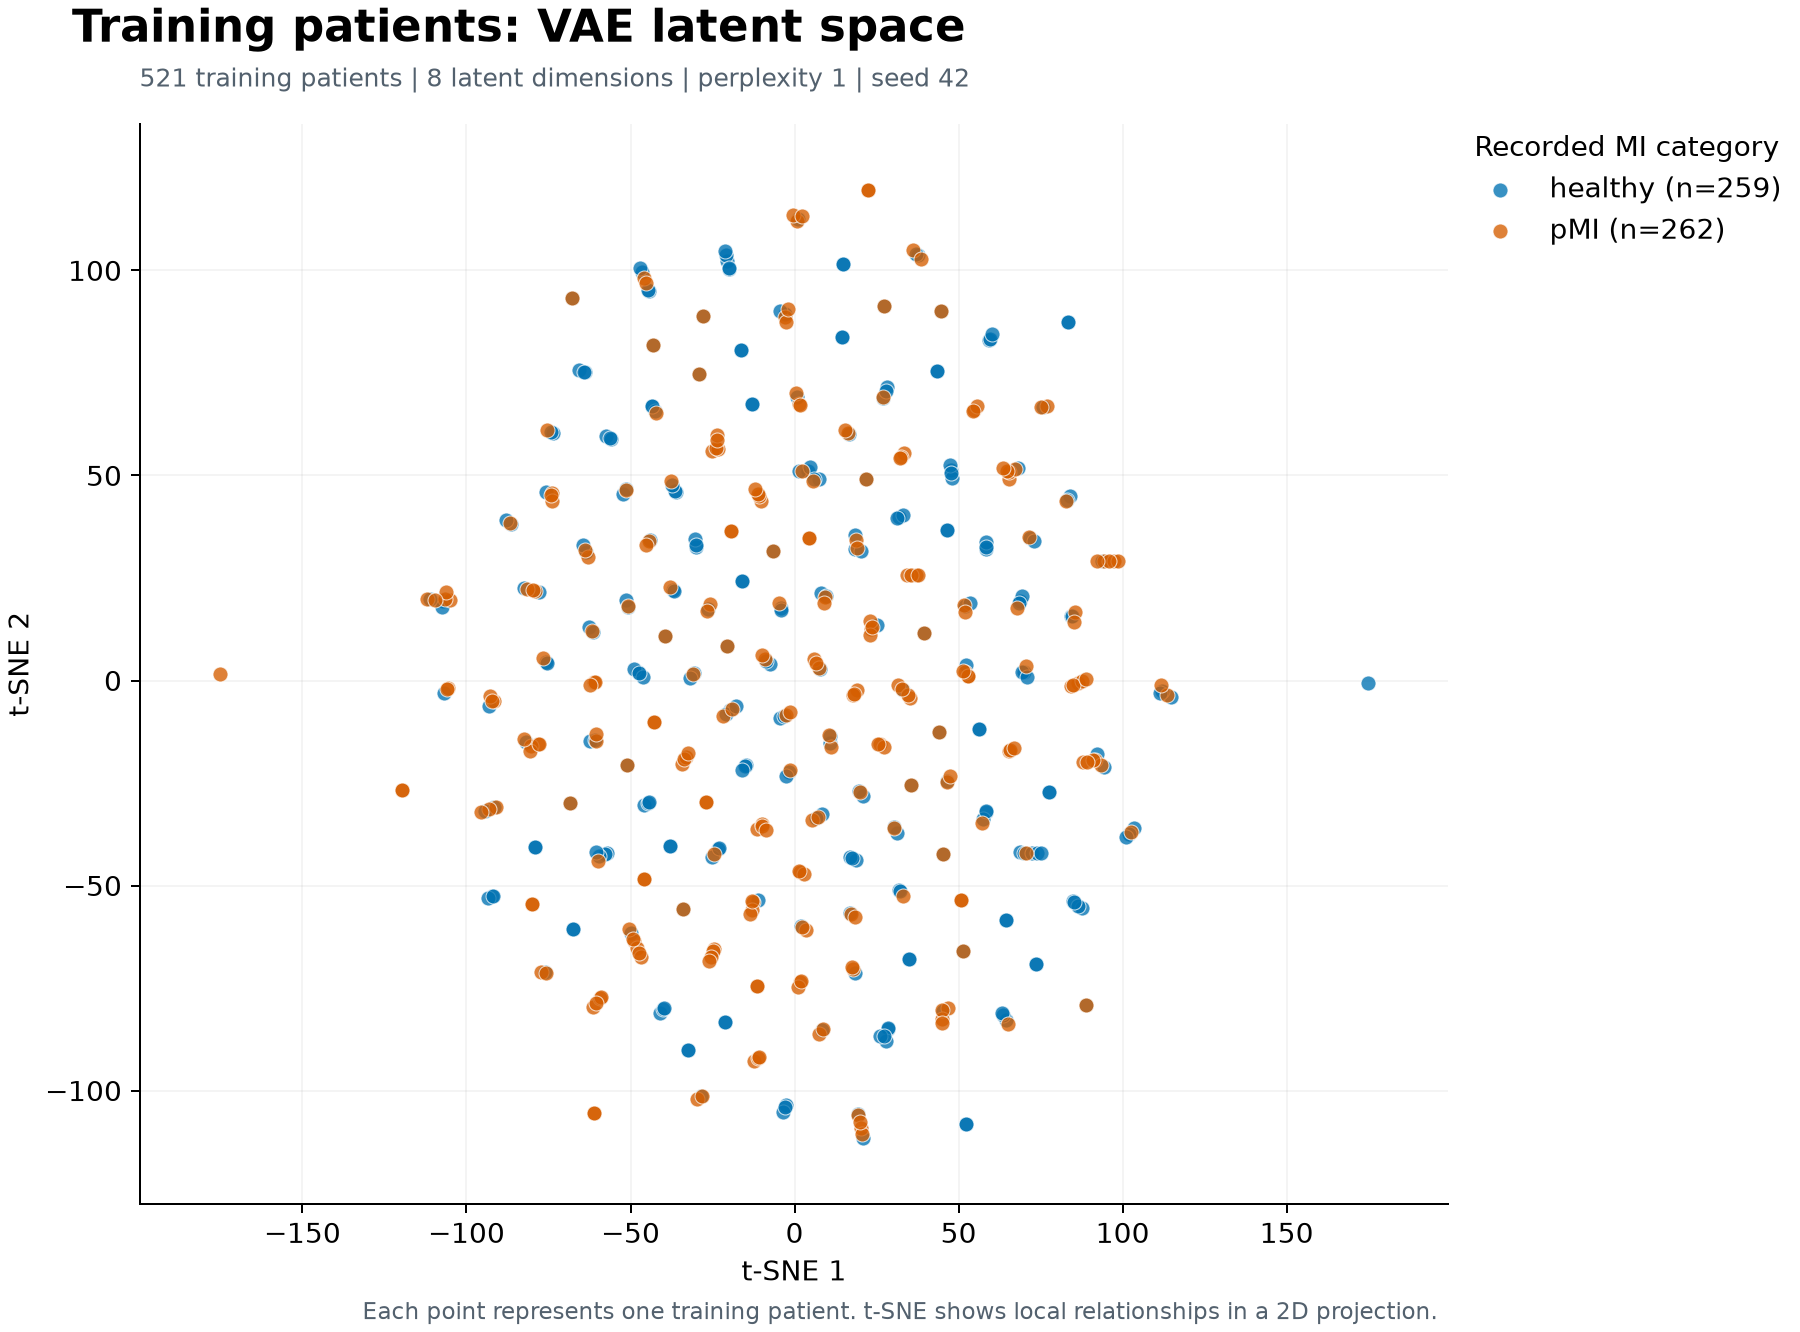

The file beside this chart, header and first rows:
patient_index, MI, tsne_1, tsne_2
16, healthy, 47.58, 51.28
395, pMI, -29.83, -102
229, pMI, 86.31, -0.5704
130, healthy, 84.15, 15.69
265, healthy, -51.37, 19.52
847, pMI, -175.2, 1.519
332, healthy, 58.39, 32.04
720, healthy, -21.29, -83.19
496, healthy, -14.93, -20.56
362, pMI, 44.68, 90.17
681, healthy, -15.93, 24.2
112, pMI, -11.44, -36.17
613, pMI, 52.8, 1.109
887, pMI, 18.62, 34.3
609, healthy, -1.617, -22.21
90, healthy, -57.26, -42.14
855, healthy, 52.2, -108
789, healthy, 31.74, 39.83
664, pMI, 88.89, -79.2
118, pMI, -48.83, -63.63
316, pMI, -78.32, -15.57
660, pMI, -45.75, -48.47
857, healthy, 103.5, -36
158, healthy, -30.01, 32.65
10, pMI, -34.45, -20.26
369, pMI, 5.313, -34.12
582, pMI, -61.2, -0.4502
751, healthy, -2.518, -23.2
444, healthy, 44.13, -12.48
259, pMI, -27.99, 88.91
135, pMI, -79.99, -54.55
634, pMI, -91.13, -30.8
69, pMI, 1.739, -73.54
88, pMI, 18.98, -2.256
29, pMI, 25.96, -15.57
3, pMI, -61.28, -79.5
648, pMI, 21.66, 49.12
260, pMI, -119.6, -26.7
401, healthy, 64.33, -82.85
825, healthy, 10.86, -15.21
171, pMI, 19.42, -106
754, pMI, -79.23, 21.86
123, pMI, -62.9, 30.15
83, healthy, 44.68, 90.17
778, pMI, -43.02, 81.91
111, healthy, 58.22, -32.15
115, pMI, -61, -105.4
787, healthy, 75.67, 66.78
423, pMI, 85.63, 16.79
806, healthy, -19.56, -7.245
690, pMI, 10.99, -16.31
415, healthy, -62.79, 12.96
464, pMI, -60, -44
881, healthy, 94.24, -21.16
388, pMI, -42.94, -10.17
871, healthy, -44.36, 94.98
223, healthy, 83.27, 87.36
836, healthy, 4.042, 51.05
355, healthy, 63.42, -81.47
779, healthy, 27.17, 91.22
... 461 more rows
